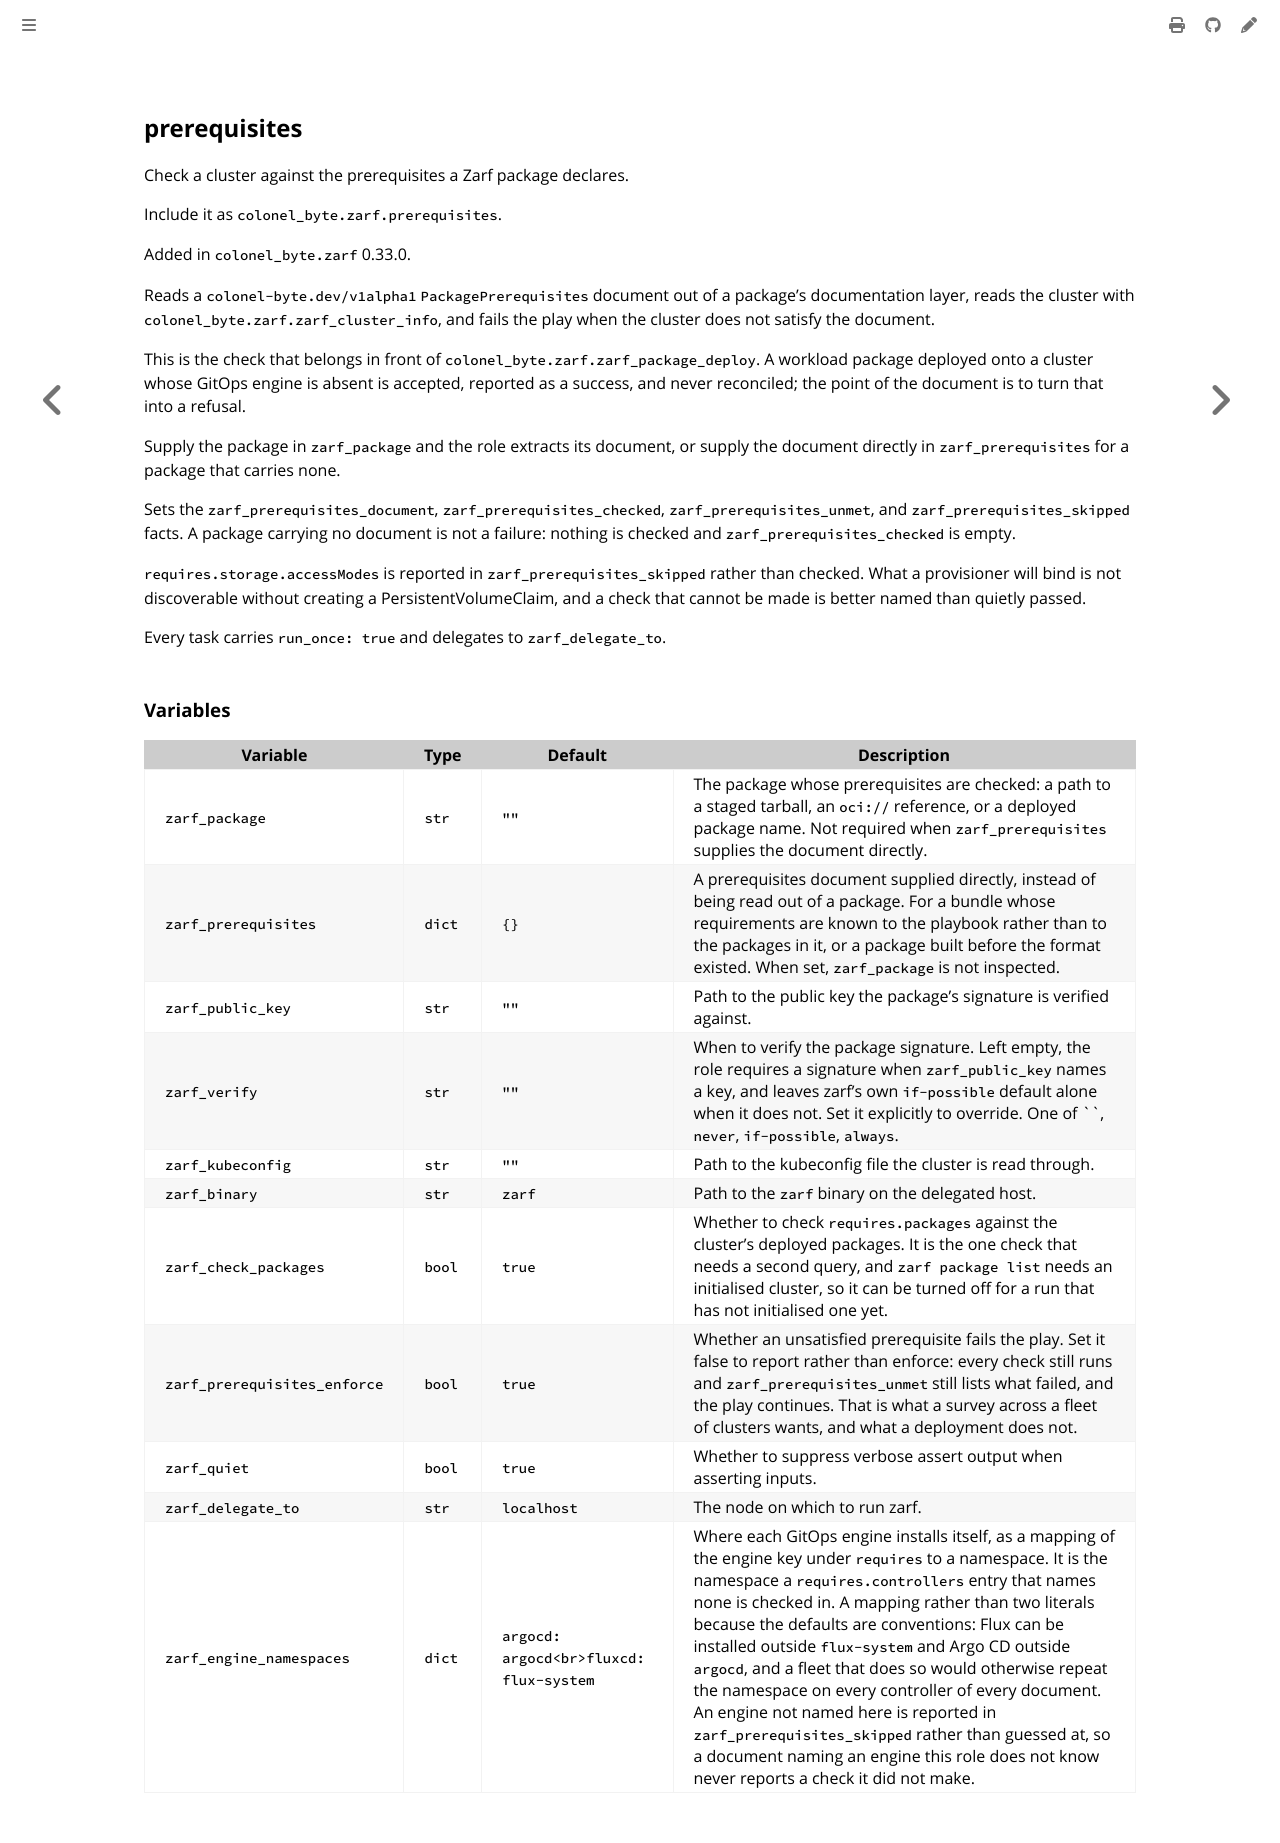

repository: colonel-byte/ansible-collection-zarf · page: ansible/role_prerequisites.html · generator: mdbook

<!-- Page generated by colonel-byte/ansible-collection-zarf; DO NOT EDIT -->

## prerequisites

Check a cluster against the prerequisites a Zarf package declares.

Include it as `colonel_byte.zarf.prerequisites`.

Added in `colonel_byte.zarf` 0.33.0.

Reads a `colonel-byte.dev/v1alpha1` `PackagePrerequisites` document out of a package's documentation layer, reads the cluster with `colonel_byte.zarf.zarf_cluster_info`, and fails the play when the cluster does not satisfy the document.

This is the check that belongs in front of `colonel_byte.zarf.zarf_package_deploy`. A workload package deployed onto a cluster whose GitOps engine is absent is accepted, reported as a success, and never reconciled; the point of the document is to turn that into a refusal.

Supply the package in `zarf_package` and the role extracts its document, or supply the document directly in `zarf_prerequisites` for a package that carries none.

Sets the `zarf_prerequisites_document`, `zarf_prerequisites_checked`, `zarf_prerequisites_unmet`, and `zarf_prerequisites_skipped` facts. A package carrying no document is not a failure: nothing is checked and `zarf_prerequisites_checked` is empty.

`requires.storage.accessModes` is reported in `zarf_prerequisites_skipped` rather than checked. What a provisioner will bind is not discoverable without creating a PersistentVolumeClaim, and a check that cannot be made is better named than quietly passed.

Every task carries `run_once: true` and delegates to `zarf_delegate_to`.

### Variables

| Variable                     | Type   | Default                                 | Description                                                                                                                                                                                                                                                                                                                                                                                                                                                                                                                                                                                                                                    |
| ---------------------------- | ------ | --------------------------------------- | ---------------------------------------------------------------------------------------------------------------------------------------------------------------------------------------------------------------------------------------------------------------------------------------------------------------------------------------------------------------------------------------------------------------------------------------------------------------------------------------------------------------------------------------------------------------------------------------------------------------------------------------------- |
| `zarf_package`               | `str`  | `""`                                    | The package whose prerequisites are checked: a path to a staged tarball, an `oci://` reference, or a deployed package name. Not required when `zarf_prerequisites` supplies the document directly.                                                                                                                                                                                                                                                                                                                                                                                                                                             |
| `zarf_prerequisites`         | `dict` | `{}`                                    | A prerequisites document supplied directly, instead of being read out of a package. For a bundle whose requirements are known to the playbook rather than to the packages in it, or a package built before the format existed. When set, `zarf_package` is not inspected.                                                                                                                                                                                                                                                                                                                                                                      |
| `zarf_public_key`            | `str`  | `""`                                    | Path to the public key the package's signature is verified against.                                                                                                                                                                                                                                                                                                                                                                                                                                                                                                                                                                            |
| `zarf_verify`                | `str`  | `""`                                    | When to verify the package signature. Left empty, the role requires a signature when `zarf_public_key` names a key, and leaves zarf's own `if-possible` default alone when it does not. Set it explicitly to override. One of ``, `never`, `if-possible`, `always`.                                                                                                                                                                                                                                                                                                                                                                            |
| `zarf_kubeconfig`            | `str`  | `""`                                    | Path to the kubeconfig file the cluster is read through.                                                                                                                                                                                                                                                                                                                                                                                                                                                                                                                                                                                       |
| `zarf_binary`                | `str`  | `zarf`                                  | Path to the `zarf` binary on the delegated host.                                                                                                                                                                                                                                                                                                                                                                                                                                                                                                                                                                                               |
| `zarf_check_packages`        | `bool` | `true`                                  | Whether to check `requires.packages` against the cluster's deployed packages. It is the one check that needs a second query, and `zarf package list` needs an initialised cluster, so it can be turned off for a run that has not initialised one yet.                                                                                                                                                                                                                                                                                                                                                                                         |
| `zarf_prerequisites_enforce` | `bool` | `true`                                  | Whether an unsatisfied prerequisite fails the play. Set it false to report rather than enforce: every check still runs and `zarf_prerequisites_unmet` still lists what failed, and the play continues. That is what a survey across a fleet of clusters wants, and what a deployment does not.                                                                                                                                                                                                                                                                                                                                                 |
| `zarf_quiet`                 | `bool` | `true`                                  | Whether to suppress verbose assert output when asserting inputs.                                                                                                                                                                                                                                                                                                                                                                                                                                                                                                                                                                               |
| `zarf_delegate_to`           | `str`  | `localhost`                             | The node on which to run zarf.                                                                                                                                                                                                                                                                                                                                                                                                                                                                                                                                                                                                                 |
| `zarf_engine_namespaces`     | `dict` | `argocd: argocd<br>fluxcd: flux-system` | Where each GitOps engine installs itself, as a mapping of the engine key under `requires` to a namespace. It is the namespace a `requires.controllers` entry that names none is checked in. A mapping rather than two literals because the defaults are conventions: Flux can be installed outside `flux-system` and Argo CD outside `argocd`, and a fleet that does so would otherwise repeat the namespace on every controller of every document. An engine not named here is reported in `zarf_prerequisites_skipped` rather than guessed at, so a document naming an engine this role does not know never reports a check it did not make. |
